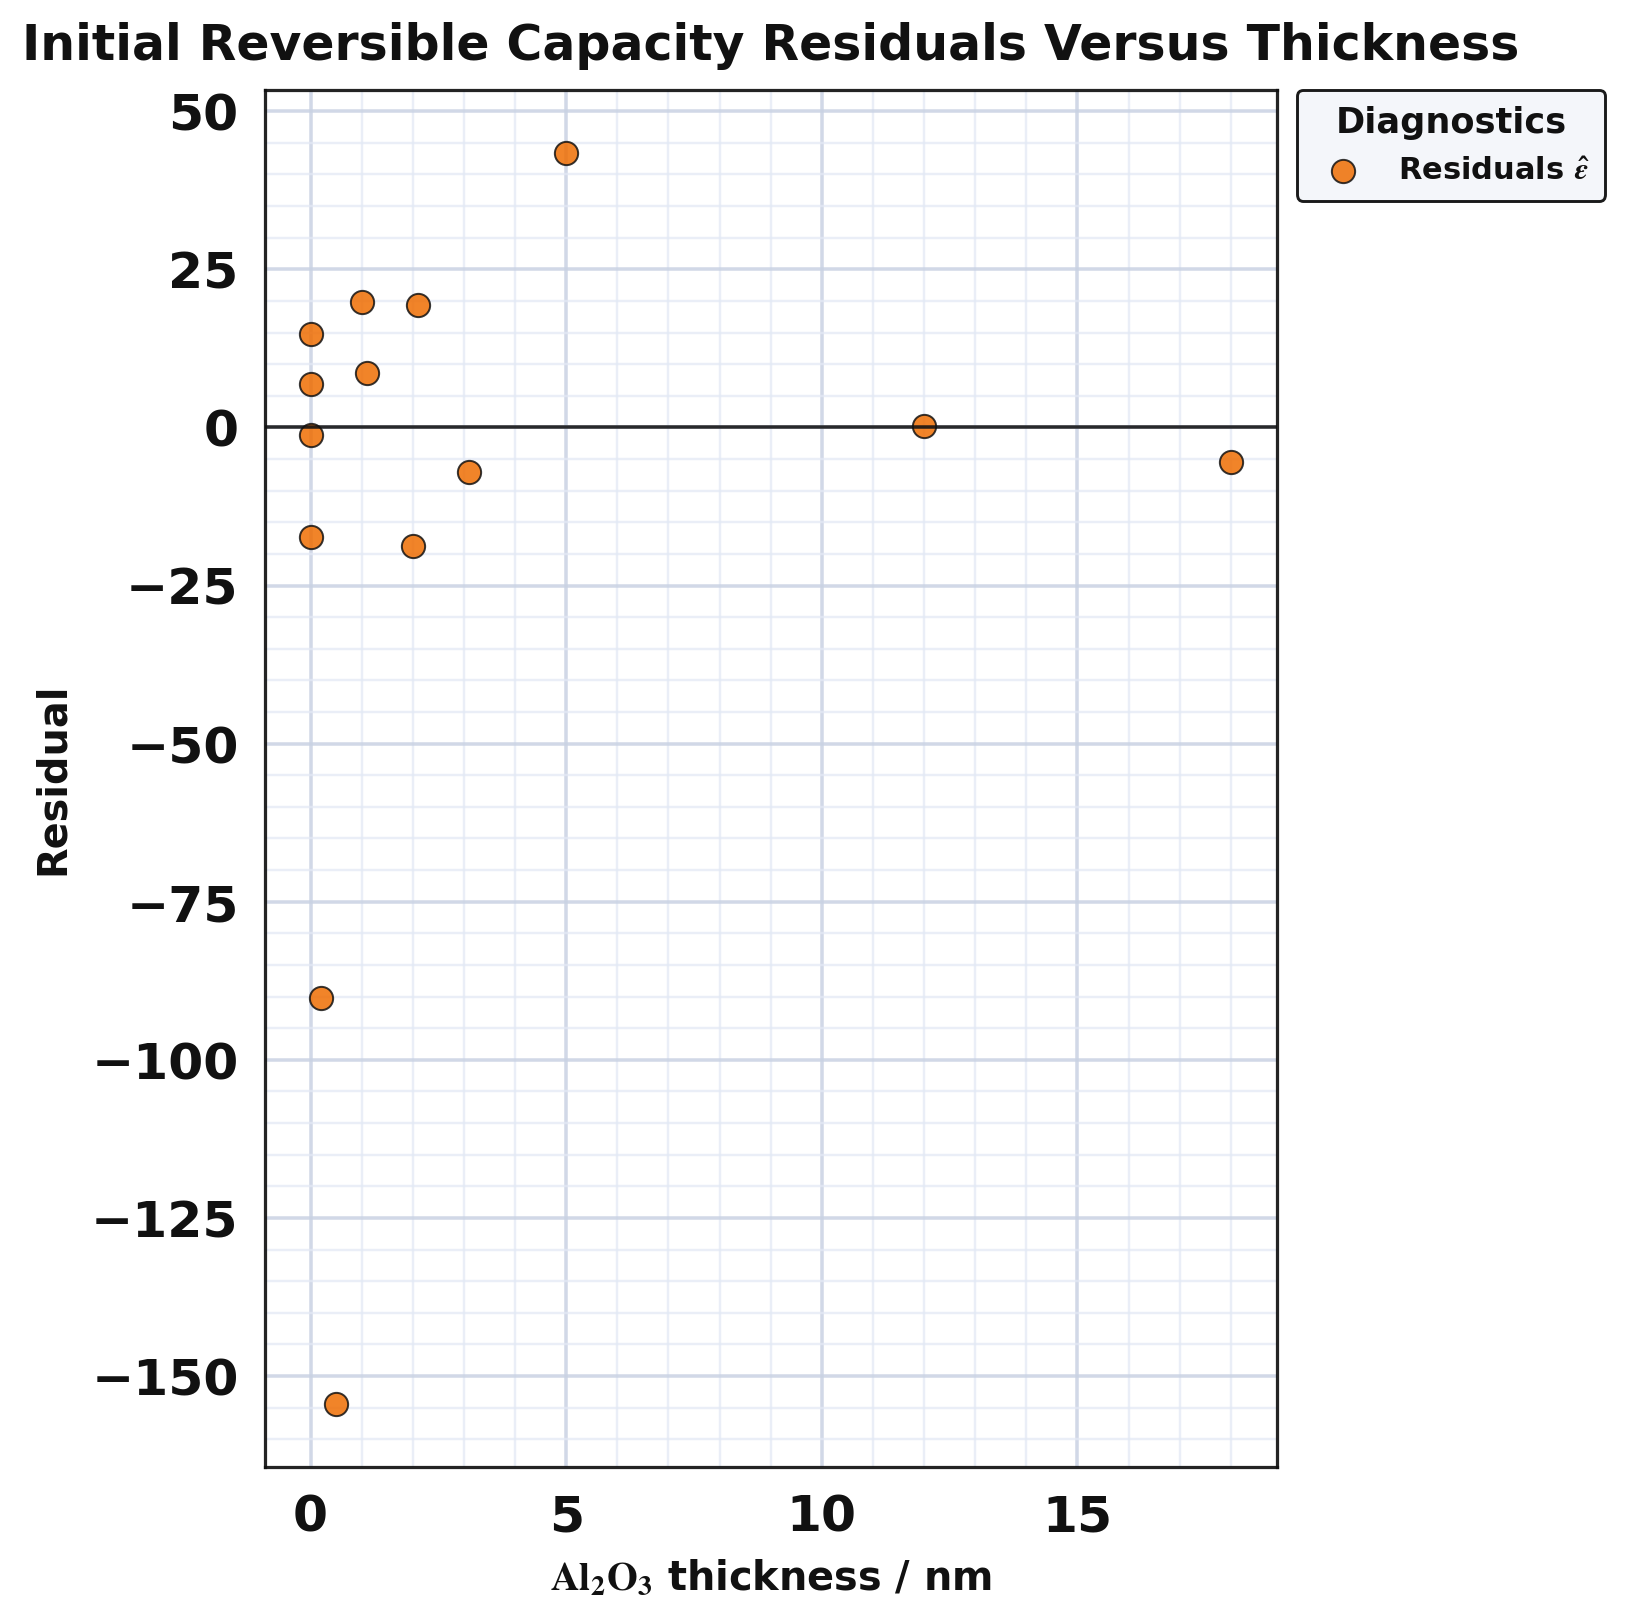

The table this chart was drawn from, first rows:
series, thickness_nm, residual
point, 0.0, 6.809
point, 12.0, 0.2722
point, 18.0, -5.496
point, 0.0, -1.191
point, 1.1, 8.585
point, 2.1, 19.29
point, 3.1, -7.005
point, 0.0, 14.81
point, 0.2, -90.25
point, 0.5, -154.4
point, 1.0, 19.81
point, 2.0, -18.78
point, 0.0, -17.29
point, 5.0, 43.44
